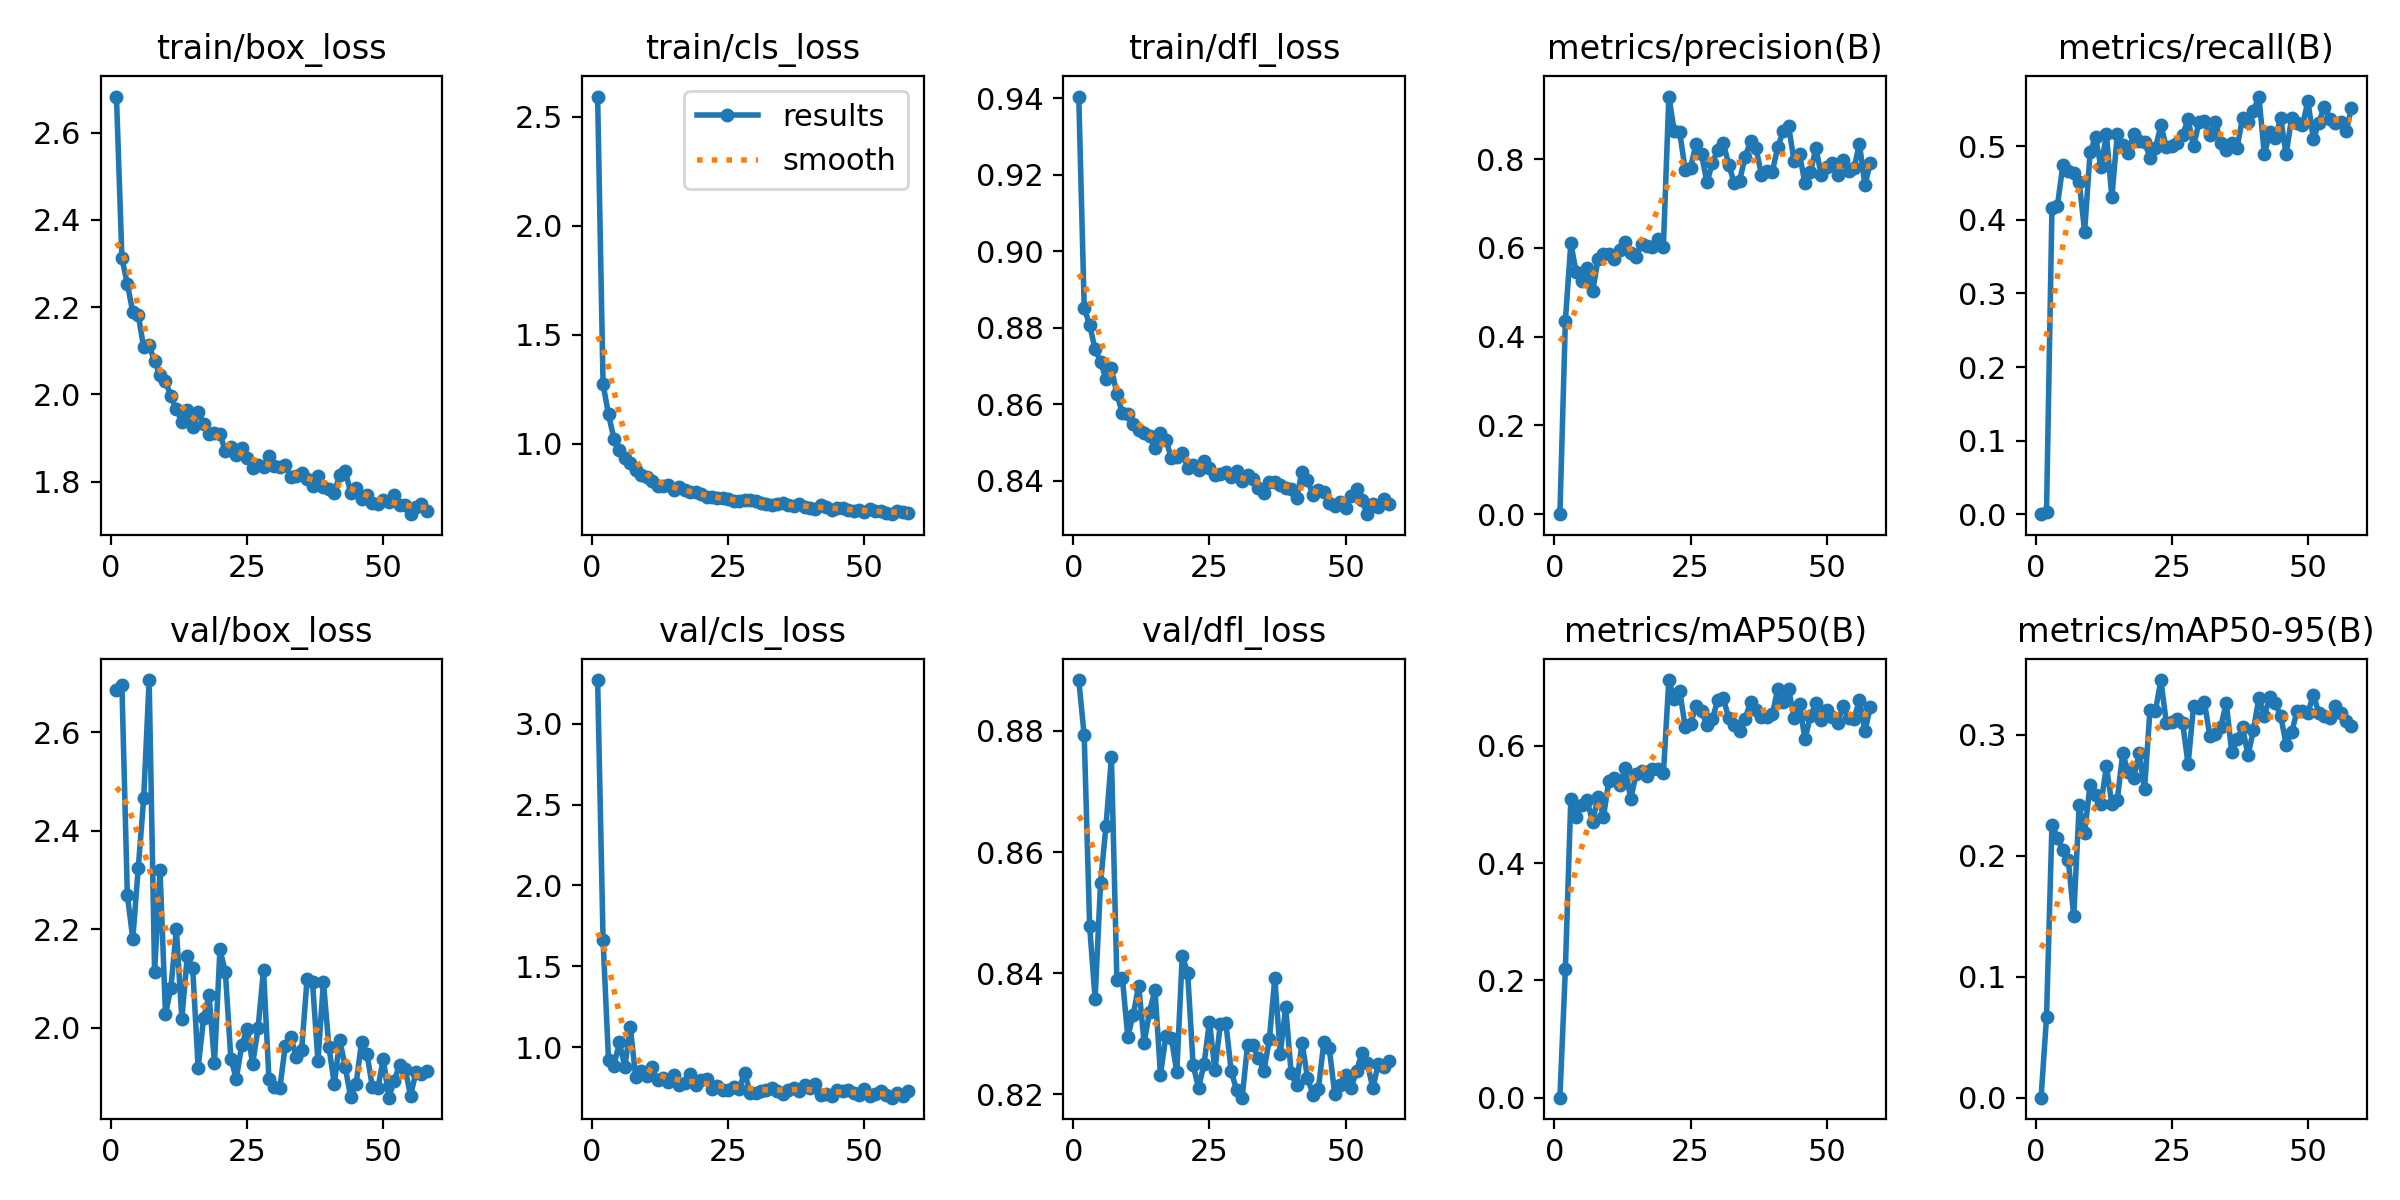

The table this chart was drawn from, first rows:
epoch, time, train/box_loss, train/cls_loss, train/dfl_loss, metrics/precision(B), metrics/recall(B), metrics/mAP50(B), metrics/mAP50-95(B), val/box_loss, val/cls_loss, val/dfl_loss, lr/pg0, lr/pg1, lr/pg2
1, 33.66, 2.683, 2.592, 0.9405, 0, 0, 0, 0, 2.686, 3.271, 0.8884, 0.0004687, 0.0004687, 0.0004687
2, 65.82, 2.312, 1.274, 0.8852, 0.4355, 0.00286, 0.2191, 0.06633, 2.695, 1.665, 0.8792, 0.0009412, 0.0009412, 0.0009412
3, 96.41, 2.253, 1.135, 0.8808, 0.6098, 0.4161, 0.5086, 0.2256, 2.269, 0.9217, 0.8477, 0.00141, 0.00141, 0.00141
4, 127.3, 2.188, 1.024, 0.8744, 0.5445, 0.4191, 0.4788, 0.2147, 2.181, 0.8865, 0.8357, 0.001412, 0.001412, 0.001412
5, 158.4, 2.182, 0.9734, 0.8712, 0.5259, 0.4744, 0.4996, 0.2048, 2.324, 1.029, 0.8549, 0.001406, 0.001406, 0.001406
6, 188.6, 2.108, 0.9373, 0.8667, 0.5554, 0.4658, 0.5068, 0.1962, 2.466, 0.8784, 0.8643, 0.0014, 0.0014, 0.0014
7, 218.7, 2.112, 0.9135, 0.8695, 0.5019, 0.464, 0.4706, 0.1501, 2.706, 1.123, 0.8756, 0.001395, 0.001395, 0.001395
8, 248.5, 2.076, 0.8812, 0.8627, 0.5742, 0.4516, 0.5134, 0.2415, 2.113, 0.813, 0.8388, 0.001389, 0.001389, 0.001389
9, 278.5, 2.044, 0.8583, 0.8578, 0.5862, 0.3841, 0.4794, 0.219, 2.32, 0.8524, 0.8392, 0.001383, 0.001383, 0.001383
10, 308.4, 2.03, 0.848, 0.8575, 0.5867, 0.4919, 0.5403, 0.2587, 2.029, 0.8238, 0.8295, 0.001378, 0.001378, 0.001378
11, 338.5, 1.995, 0.8321, 0.8549, 0.5744, 0.5123, 0.5456, 0.2498, 2.081, 0.8747, 0.8331, 0.001372, 0.001372, 0.001372
12, 368.4, 1.966, 0.8097, 0.8532, 0.5951, 0.4713, 0.5325, 0.2426, 2.202, 0.796, 0.8379, 0.001366, 0.001366, 0.001366
13, 398.6, 1.937, 0.809, 0.8526, 0.6134, 0.516, 0.562, 0.2739, 2.019, 0.8072, 0.8285, 0.00136, 0.00136, 0.00136
14, 428.5, 1.964, 0.8135, 0.8517, 0.5884, 0.4306, 0.5095, 0.2425, 2.145, 0.7863, 0.8336, 0.001355, 0.001355, 0.001355
15, 458.4, 1.925, 0.7893, 0.8485, 0.5803, 0.5165, 0.5523, 0.2462, 2.121, 0.8274, 0.8373, 0.001349, 0.001349, 0.001349
16, 488.3, 1.96, 0.8039, 0.8526, 0.6091, 0.5015, 0.5573, 0.2846, 1.919, 0.7657, 0.8233, 0.001343, 0.001343, 0.001343
17, 518.4, 1.932, 0.7883, 0.8508, 0.6035, 0.4915, 0.5478, 0.2688, 2.02, 0.7758, 0.8296, 0.001338, 0.001338, 0.001338
18, 548.3, 1.909, 0.7792, 0.846, 0.603, 0.5167, 0.5606, 0.2638, 2.066, 0.8328, 0.8293, 0.001332, 0.001332, 0.001332
19, 578.5, 1.91, 0.7798, 0.8462, 0.6189, 0.5066, 0.5598, 0.2851, 1.929, 0.7654, 0.8237, 0.001326, 0.001326, 0.001326
20, 608.9, 1.909, 0.7723, 0.8472, 0.6026, 0.5059, 0.5527, 0.2549, 2.16, 0.796, 0.8429, 0.00132, 0.00132, 0.00132
21, 639.1, 1.869, 0.7561, 0.8435, 0.9408, 0.4847, 0.7121, 0.3203, 2.113, 0.8009, 0.84, 0.001315, 0.001315, 0.001315
22, 669.3, 1.88, 0.7556, 0.8441, 0.863, 0.4973, 0.6793, 0.3196, 1.938, 0.7403, 0.8248, 0.001309, 0.001309, 0.001309
23, 699.3, 1.862, 0.7512, 0.8429, 0.8601, 0.5283, 0.6931, 0.3451, 1.897, 0.7611, 0.8211, 0.001303, 0.001303, 0.001303
24, 729.3, 1.876, 0.7506, 0.8451, 0.7764, 0.4988, 0.6329, 0.3097, 1.965, 0.7344, 0.825, 0.001298, 0.001298, 0.001298
25, 759.1, 1.854, 0.748, 0.8433, 0.7807, 0.5007, 0.6377, 0.3106, 1.999, 0.7356, 0.832, 0.001292, 0.001292, 0.001292
26, 787.6, 1.831, 0.7373, 0.8415, 0.835, 0.5041, 0.6678, 0.3131, 1.927, 0.7551, 0.824, 0.001286, 0.001286, 0.001286
27, 815.7, 1.838, 0.7373, 0.8418, 0.8107, 0.5156, 0.6588, 0.3094, 1.999, 0.7438, 0.8316, 0.00128, 0.00128, 0.00128
28, 843.9, 1.834, 0.7413, 0.8425, 0.7472, 0.5368, 0.6362, 0.2754, 2.118, 0.8429, 0.8318, 0.001275, 0.001275, 0.001275
29, 872, 1.858, 0.744, 0.841, 0.7912, 0.5, 0.6455, 0.3236, 1.896, 0.7158, 0.8238, 0.001269, 0.001269, 0.001269
30, 900.3, 1.836, 0.7389, 0.8427, 0.8214, 0.5326, 0.6789, 0.3219, 1.88, 0.7146, 0.8206, 0.001263, 0.001263, 0.001263
31, 928.3, 1.834, 0.7299, 0.8399, 0.8355, 0.5339, 0.6813, 0.3268, 1.878, 0.7271, 0.8194, 0.001258, 0.001258, 0.001258
32, 956.6, 1.837, 0.7271, 0.8414, 0.7876, 0.5148, 0.6469, 0.2985, 1.964, 0.7338, 0.8282, 0.001252, 0.001252, 0.001252
33, 984.8, 1.81, 0.7203, 0.8405, 0.7461, 0.5331, 0.6354, 0.3005, 1.982, 0.745, 0.8281, 0.001246, 0.001246, 0.001246
34, 1013, 1.813, 0.7273, 0.8383, 0.7514, 0.505, 0.6246, 0.3062, 1.942, 0.7267, 0.8259, 0.00124, 0.00124, 0.00124
35, 1042, 1.82, 0.7294, 0.8367, 0.8044, 0.4954, 0.6455, 0.3265, 1.955, 0.711, 0.8239, 0.001235, 0.001235, 0.001235
36, 1070, 1.805, 0.7224, 0.8397, 0.8405, 0.5042, 0.6749, 0.286, 2.099, 0.7369, 0.8291, 0.001229, 0.001229, 0.001229
37, 1098, 1.791, 0.718, 0.8398, 0.8249, 0.4981, 0.6611, 0.2963, 2.092, 0.7484, 0.8392, 0.001223, 0.001223, 0.001223
38, 1126, 1.813, 0.7241, 0.8391, 0.765, 0.539, 0.6495, 0.3059, 1.933, 0.7281, 0.8267, 0.001218, 0.001218, 0.001218
39, 1154, 1.787, 0.7114, 0.8383, 0.774, 0.5335, 0.6495, 0.2831, 2.094, 0.7687, 0.8344, 0.001212, 0.001212, 0.001212
40, 1182, 1.784, 0.7079, 0.8378, 0.7716, 0.5484, 0.6537, 0.3037, 1.962, 0.7459, 0.8235, 0.001206, 0.001206, 0.001206
41, 1211, 1.775, 0.7029, 0.8354, 0.8263, 0.5676, 0.6966, 0.3306, 1.886, 0.77, 0.8216, 0.0012, 0.0012, 0.0012
42, 1239, 1.816, 0.7218, 0.8425, 0.8632, 0.4889, 0.6752, 0.3151, 1.976, 0.7012, 0.8285, 0.001195, 0.001195, 0.001195
43, 1267, 1.825, 0.7098, 0.8403, 0.8739, 0.5191, 0.696, 0.3311, 1.921, 0.7134, 0.8227, 0.001189, 0.001189, 0.001189
44, 1295, 1.775, 0.6995, 0.8364, 0.7947, 0.5111, 0.6482, 0.3258, 1.86, 0.6983, 0.82, 0.001183, 0.001183, 0.001183
45, 1323, 1.784, 0.7069, 0.8377, 0.8106, 0.5383, 0.6704, 0.3156, 1.886, 0.7335, 0.8209, 0.001177, 0.001177, 0.001177
46, 1352, 1.76, 0.7052, 0.8371, 0.745, 0.489, 0.6108, 0.2917, 1.971, 0.7282, 0.8286, 0.001172, 0.001172, 0.001172
47, 1380, 1.77, 0.6986, 0.8344, 0.7697, 0.5384, 0.6506, 0.3019, 1.948, 0.734, 0.8276, 0.001166, 0.001166, 0.001166
48, 1408, 1.751, 0.692, 0.8336, 0.8255, 0.5321, 0.6721, 0.3191, 1.879, 0.7174, 0.8201, 0.00116, 0.00116, 0.00116
49, 1436, 1.749, 0.6977, 0.8345, 0.763, 0.5284, 0.6433, 0.3193, 1.878, 0.7035, 0.8215, 0.001155, 0.001155, 0.001155
50, 1464, 1.757, 0.6901, 0.8329, 0.7823, 0.5613, 0.6605, 0.3181, 1.937, 0.7403, 0.8231, 0.001149, 0.001149, 0.001149
51, 1492, 1.754, 0.7002, 0.8361, 0.7902, 0.5096, 0.6484, 0.333, 1.859, 0.7001, 0.8211, 0.001143, 0.001143, 0.001143
52, 1520, 1.769, 0.6924, 0.8378, 0.7649, 0.5314, 0.6395, 0.3178, 1.893, 0.7099, 0.8238, 0.001137, 0.001137, 0.001137
53, 1548, 1.747, 0.6939, 0.8349, 0.7969, 0.554, 0.6675, 0.315, 1.925, 0.7261, 0.8268, 0.001132, 0.001132, 0.001132
54, 1577, 1.746, 0.6825, 0.8313, 0.7723, 0.5376, 0.6476, 0.3137, 1.918, 0.706, 0.8251, 0.001126, 0.001126, 0.001126
55, 1606, 1.725, 0.6784, 0.834, 0.7791, 0.5318, 0.6465, 0.3237, 1.863, 0.6877, 0.821, 0.00112, 0.00112, 0.00112
56, 1634, 1.742, 0.6918, 0.8333, 0.8342, 0.5331, 0.6773, 0.3182, 1.91, 0.714, 0.825, 0.001115, 0.001115, 0.001115
57, 1664, 1.748, 0.688, 0.8353, 0.7415, 0.5202, 0.625, 0.311, 1.907, 0.6984, 0.8245, 0.001109, 0.001109, 0.001109
58, 1694, 1.733, 0.6834, 0.834, 0.7909, 0.5517, 0.6657, 0.3074, 1.912, 0.7308, 0.8255, 0.001103, 0.001103, 0.001103
